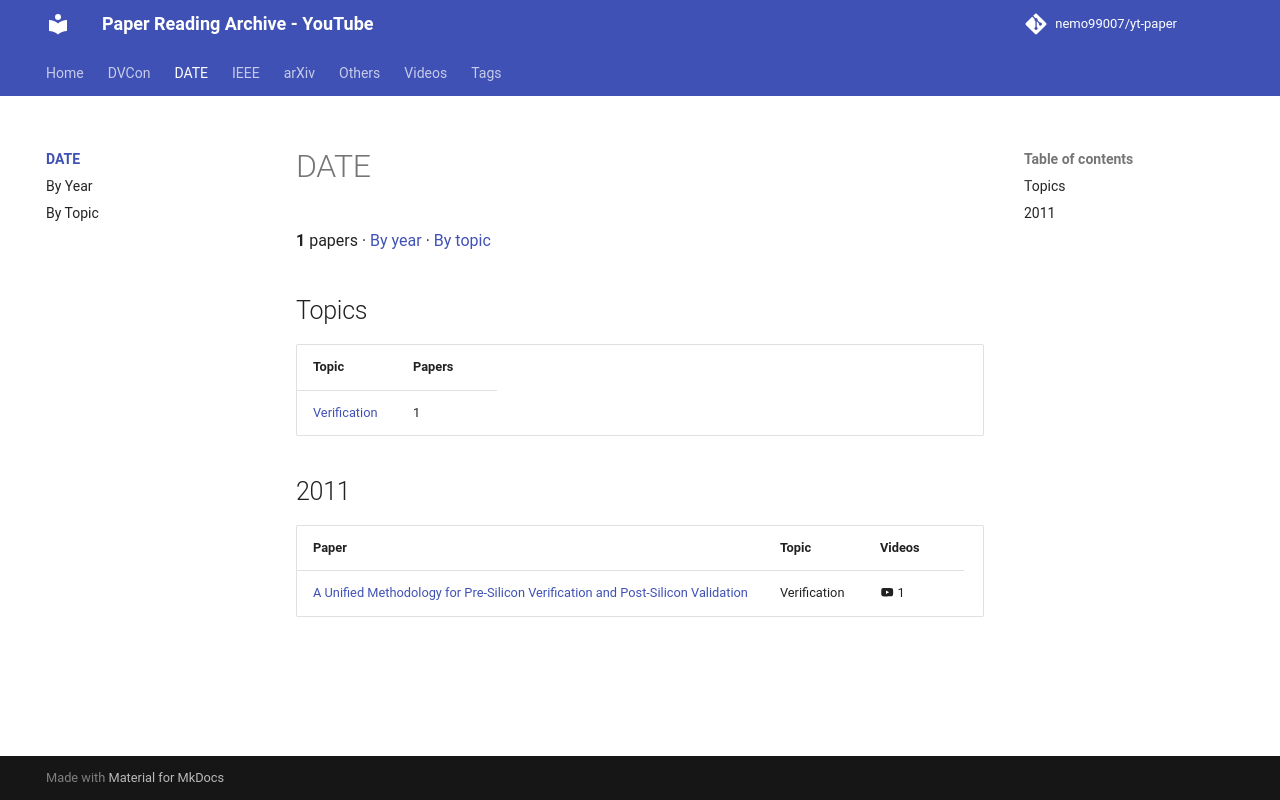

repository: nemo99007/yt-paper · page: date/index.html · generator: mkdocs

<!-- generated by yt-paper; edits will be overwritten -->

# DATE

**1** papers · [By year](by-year.md) · [By topic](by-topic.md)

## Topics

| Topic | Papers |
|---|---|
| [Verification](by-topic.md#verification) | 1 |

## 2011

| Paper | Topic | Videos |
|---|---|---|
| [A Unified Methodology for Pre-Silicon Verification and Post-Silicon Validation](../papers/ref-20261018-9bfe-a-unified-methodology-for-pre-silicon-verification-and-post.md) | Verification | :material-youtube: 1 |
